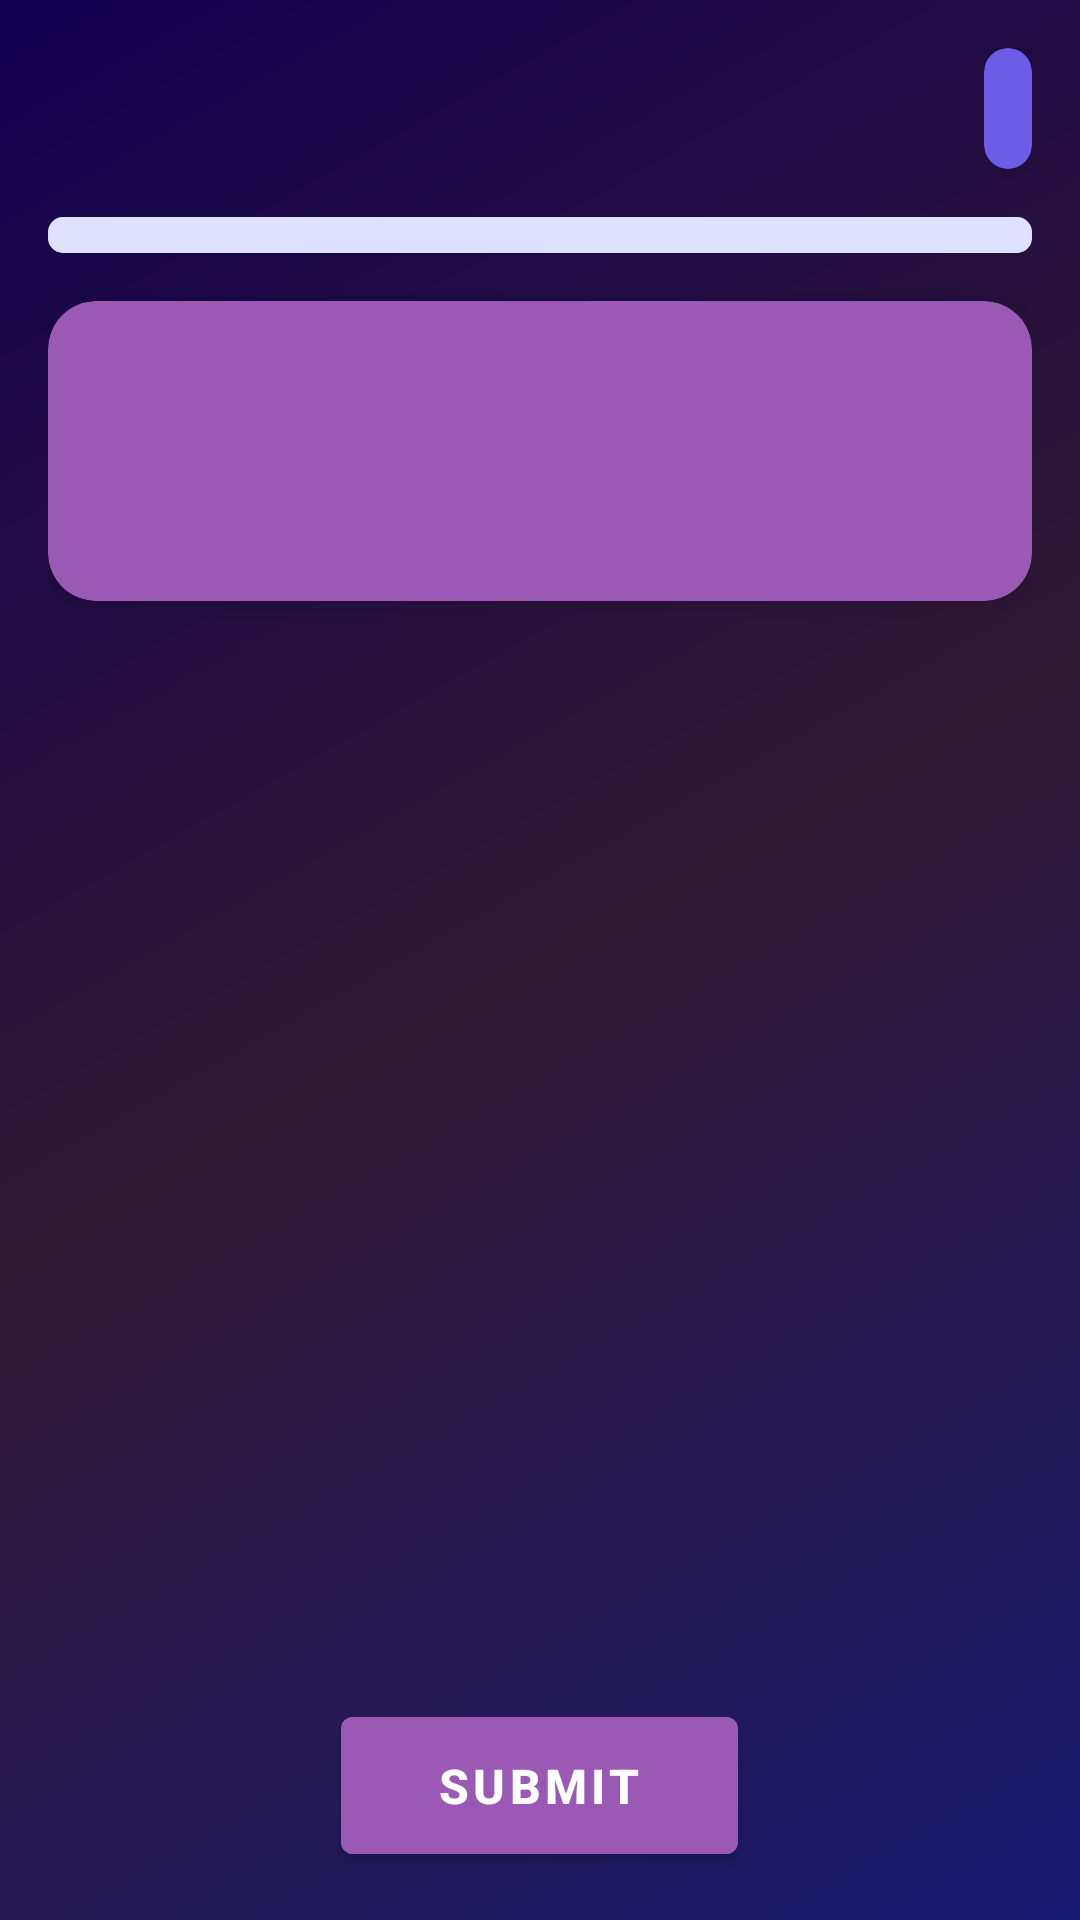

Write the Android layout XML for this screen, with the resource values it uses.
<!-- AndroidManifest.xml: application theme AppTheme -->
<!-- res/layout/fragment_quiz.xml -->
<?xml version="1.0" encoding="utf-8"?>
<LinearLayout xmlns:android="http://schemas.android.com/apk/res/android"
    xmlns:tools="http://schemas.android.com/tools"
    xmlns:app="http://schemas.android.com/apk/res-auto"
    android:layout_width="match_parent"
    android:layout_height="match_parent"
    android:orientation="vertical"
    android:padding="16dp"
    android:gravity="center_horizontal"
    android:background="@drawable/lesson_quiz_background">

    
    <androidx.cardview.widget.CardView
        android:layout_width="wrap_content"
        android:layout_height="wrap_content"
        android:layout_gravity="end"
        app:cardCornerRadius="12dp"
        app:cardBackgroundColor="#6C5CE7"
    app:contentPadding="8dp"
    android:layout_marginBottom="8dp"
    app:cardElevation="3dp">

    <TextView
        android:id="@+id/quiz_score_text"
        android:layout_width="wrap_content"
        android:layout_height="wrap_content"
        android:textColor="#FFFFFF"
        android:textAppearance="@style/TextAppearance.AppCompat.Medium"
        android:textStyle="bold"
        tools:text="Score: 0"/>
</androidx.cardview.widget.CardView>

<ProgressBar
android:id="@+id/quiz_progress_bar"
style="@android:style/Widget.ProgressBar.Horizontal"
android:layout_width="match_parent"
android:layout_height="12dp"
android:layout_marginTop="8dp"
android:layout_marginBottom="16dp"
android:max="100"
android:progress="0"
android:progressTint="#6C5CE7"
    android:progressBackgroundTint="#E0E0FF"
    android:background="@drawable/rounded_progress"/>


<androidx.cardview.widget.CardView
android:layout_width="match_parent"
android:layout_height="wrap_content"
app:cardCornerRadius="16dp"
app:cardBackgroundColor="#9B59B6"
    app:contentPadding="20dp"
    app:cardElevation="4dp"
    android:layout_marginBottom="24dp">

<TextView
android:id="@+id/quiz_question_text"
android:layout_width="match_parent"
android:layout_height="wrap_content"
android:gravity="center"
android:minHeight="60dp"
android:textColor="#FFFFFF"
android:textAppearance="@style/TextAppearance.AppCompat.Large"
android:textStyle="bold"
android:lineSpacingMultiplier="1.2"
tools:text="What does '+' do?" />
    </androidx.cardview.widget.CardView>

<LinearLayout
android:id="@+id/quiz_options_container"
android:layout_width="match_parent"
android:layout_height="wrap_content"
android:orientation="vertical">

</LinearLayout>

<View
android:layout_width="0dp"
android:layout_height="0dp"
android:layout_weight="1"/>


<Button
android:id="@+id/quiz_submit_button"
android:layout_width="wrap_content"
android:layout_height="wrap_content"
android:layout_marginTop="24dp"
android:text="SUBMIT"
android:textColor="#FFFFFF"
android:backgroundTint="#9B59B6"
    android:paddingHorizontal="32dp"
    android:paddingVertical="12dp"
    android:elevation="4dp"
    android:textStyle="bold"
    android:textSize="16sp"/>

    </LinearLayout>
<!-- resources referenced by this layout -->
<resources>
  <!-- drawable lesson_quiz_background (drawable) -->
  <?xml version="1.0" encoding="utf-8"?>
  <shape xmlns:android="http://schemas.android.com/apk/res/android">
      <gradient
          android:angle="135"
          android:startColor="#191970"
          android:centerColor="#301934"
          android:endColor="#120052"
          android:type="linear" />
  </shape>
  <!-- drawable rounded_progress (drawable) -->
  <?xml version="1.0" encoding="utf-8"?>
  <shape xmlns:android="http://schemas.android.com/apk/res/android"
      android:shape="rectangle">
      <corners android:radius="6dp" />
      <solid android:color="#E0E0FF" />
  </shape>
  <style name="AppTheme" parent="Theme.MaterialComponents.DayNight.NoActionBar">
          <item name="colorPrimary">@color/purple_500</item>
          <item name="colorPrimaryVariant">@color/purple_700</item>
          <item name="colorOnPrimary">@color/white</item>
          <item name="colorSecondary">@color/teal_200</item>
          <item name="colorSecondaryVariant">@color/teal_700</item>
          <item name="colorOnSecondary">@color/black</item>
          <item name="android:statusBarColor" tools:targetApi="l">?attr/colorPrimaryVariant</item>
          <item name="android:colorBackground">@color/dark_background</item>
          <item name="colorSurface">@color/dark_surface</item>
          <item name="colorOnBackground">@color/dark_text_primary</item>
          <item name="colorOnSurface">@color/dark_text_primary</item>
          <item name="windowActionBar">false</item>
          <item name="windowNoTitle">true</item>
      </style>
  <color name="purple_500">#FF6200EE</color>
  <color name="purple_700">#FF3700B3</color>
  <color name="white">#FFFFFFFF</color>
  <color name="teal_200">#FF03DAC5</color>
  <color name="teal_700">#FF018786</color>
  <color name="black">#FF000000</color>
  <color name="dark_background">#ededed</color>
  <color name="dark_surface">#e1e1e1</color>
  <color name="dark_text_primary">#1E1E1E</color>
</resources>
